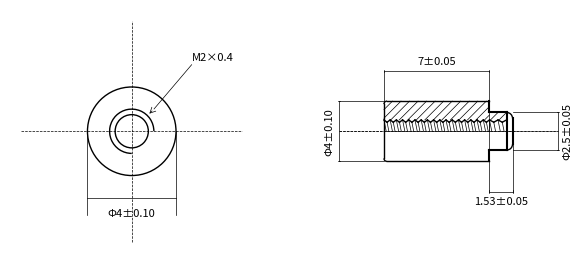

Write Python code to recreate this figure.
import matplotlib.pyplot as plt
import matplotlib.patches as patches
import numpy as np
from mpl_toolkits.mplot3d import Axes3D
from mpl_toolkits.mplot3d.art3d import Poly3DCollection
import os  # 添加这行导入

# 全局参数设置
PARAMS = {
    # 尺寸参数 (Size Parameters)
    'outer_diameter': 4,    # 外径(mm)
    'inner_diameter': 1.5,     # 螺母内径(M3螺纹孔)(mm)
    'three_quarter_diameter': 2,  # 螺母3/4圆外径径(M3螺纹孔)(mm)
    'main_length': 7,       # 主体长度(mm)
    'step_length': 1.53,       # 台阶长度(mm)
    'step_diameter': 2.5,     # 台阶直径(mm)

    # 倒角参数 (Chamfer Parameters)
    'main_chamfer_size': 0.2,  # 主体矩形倒角尺寸
    'step_chamfer_size': 0.4,  # 台阶矩形倒角尺寸

    # 标注参数 (Dimension Parameters)
    'dimension_line_style': '-',    # 标注线样式: '-' 实线, '--' 虚线
    'dimension_line_width': 0.5,    # 标注线宽度
    'dimension_text_offset': 0.2,   # 标注文字偏移距离
    'endpoint_size': 0.15,          # 标注端点线长度
    'dimension_text_color': 'black', # 标注文字颜色
    'dimension_line_color': 'black', # 标注线颜色

    # 视图布局参数 (Layout Parameters)
    'margin': 1.0,             # 2D视图边距
    'dimension_offset': 0.8,   # 尺寸标注整体偏移量
    'title_offset': 1.5,       # 标题偏移量
    'figsize_combined': (12, 8), # 组合视图画布大小
    'wspace': 0.3,            # 子图水平间距
    'hspace': 0.0,            # 子图垂直间距

    # 3D图参数 (3D View Parameters)
    'max_range_factor': 1.2,   # 3D视图缩放因子
    'view_elev': 30,          # 3D视图仰角
    'view_azim': 45,          # 3D视图方位角
    '3d_face_color': 'white',  # 3D模型面颜色
    '3d_edge_color': 'black',  # 3D模型边线颜色
    '3d_alpha': 1.0,          # 3D模型透明度

    # 文字样式参数 (Text Style Parameters)
    'title_font_size': 10,     # 标题字体大小
    'dimension_font_size': 8,  # 标注文字字体大小
    'font_family': 'sans-serif', # 字体族

    # 输出参数 (Output Parameters)
    'dpi': 300,               # 输出图像DPI
    'bbox_inches': 'tight',   # 输出图像边界裁剪

    # 在PARAMS中添加或调整这些参数
    'dimension_line_width': 0.5,     # 标注线宽度
    'dimension_font_size': 8,        # 标注文字大小
    'dimension_text_offset': 0.2,    # 文字偏移距离
    'arrow_length': 0.8,             # 箭头长度

    # 剖面线参数 (Hatch Parameters)
    'hatch_spacing': 0.3,        # 剖面线间距
    'hatch_angle': 45,           # 剖面线角度
    'hatch_linewidth': 0.5,      # 剖面线线宽
}

# 修改默认保存路径为当前用户的桌面
DEFAULT_SAVE_PATH = os.path.join(os.path.expanduser('~'), 'Desktop')

# 修改文件命名格式
def get_filename(params):
    """根据参数生成文件名"""
    outer_d = str(params['outer_diameter']).replace('.', '')
    length = str(params['main_length']).replace('.', '')
    return f"M{outer_d}{length}.png"

# 添加螺纹规格对照表
THREAD_SPECS = {
    1.0: '×0.25',    # M1
    1.2: '×0.25',    # M1.2
    1.4: '×0.3',     # M1.4
    1.6: '×0.35',    # M1.6
    2.0: '×0.4',     # M2
    2.5: '×0.45',    # M2.5
    3.0: '×0.5',     # M3
    3.5: '×0.6',     # M3.5
    4.0: '×0.7',     # M4
}

def create_circle_view(ax, center_x, center_y, diameter, inner_diameter=None, fill=False):
    """
    创建圆形视图

    Parameters:
        ax (matplotlib.axes.Axes): 绘图轴对象
        center_x (float): 圆心x坐标
        center_y (float): 圆心y坐标
        diameter (float): 外径
        inner_diameter (float, optional): 内径
        fill (bool): 是否填充

    Returns:
        None
    """
    # 外圆
    outer_circle = patches.Circle((center_x, center_y), diameter/2,
                                fill=fill, color='black')
    ax.add_patch(outer_circle)

    # 3/4圆
    three_quarter_diameter = PARAMS['three_quarter_diameter']
    # 创建3/4圆弧 (从0度开始，到270度结束，逆时针方向)
    three_quarter_circle = patches.Arc((center_x, center_y),
                                     three_quarter_diameter,
                                     three_quarter_diameter,
                                     theta1=0, theta2=270,
                                     color='black')
    ax.add_patch(three_quarter_circle)

    # 内圆（如果有）
    if inner_diameter is not None:
        inner_circle = patches.Circle((center_x, center_y), inner_diameter/2,
                                    fill=fill, color='black')
        ax.add_patch(inner_circle)

        # 修改：根据three_quarter_diameter查找对应的螺距
        three_quarter_diameter = PARAMS['three_quarter_diameter']
        # 查找最接近的规格
        thread_pitch = THREAD_SPECS.get(three_quarter_diameter, '×0.5')  # 默认值为'×0.5'
        thread_text = f'M{three_quarter_diameter}{thread_pitch}'

        # 计算3/4圆上的点的位置（45度角处）
        angle = np.pi/4  # 45度
        point_x = center_x + (three_quarter_diameter/2) * np.cos(angle)
        point_y = center_y + (three_quarter_diameter/2) * np.sin(angle)

        # 计算箭头起点（稍微远离3/4圆的位置）
        arrow_start_x = point_x + 0.3
        arrow_start_y = point_y + 0.3

        # 使用annotate绘制箭头（指向3/4圆）
        ax.annotate('',
                   xy=(point_x, point_y),  # 箭头终点（3/4圆上的点）
                   xytext=(arrow_start_x, arrow_start_y),  # 箭头起点
                   arrowprops=dict(arrowstyle='->', color='black', linewidth=0.5))

        # 计算文字位置和延长线终点
        text_offset_x = 2.0  # 文字水平偏移
        text_offset_y = 2.0  # 文字垂直偏
        text_x = point_x + text_offset_x
        text_y = point_y + text_offset_y

        # 绘制延长线（从箭头起点到文字下方）
        ax.plot([arrow_start_x, text_x], [arrow_start_y, text_y + 0.3],
                '-', color='black', linewidth=0.5)

        # 添加文字
        ax.text(text_x, text_y + 0.4,
                thread_text,
                ha='left', va='bottom',
                fontsize=PARAMS['dimension_font_size'])

    # 添加中心线
    margin = PARAMS['margin']
    # 水平中心线
    ax.plot([center_x - diameter/2 - margin, center_x + diameter/2 + margin],
            [center_y, center_y], '--', color='black', linewidth=0.5)
    # 垂直中心线
    ax.plot([center_x, center_x],
            [center_y - diameter/2 - margin, center_y + diameter/2 + margin],
            '--', color='black', linewidth=0.5)

def create_side_view(ax, params):
    """创建图（带圆弧倒角）"""
    total_length = get_total_length(params)  # 计算总长度
    step_length = params['step_length']
    outer_diameter = params['outer_diameter']
    step_diameter = params['step_diameter']
    inner_diameter = params['inner_diameter']
    thread_radius = inner_diameter/2
    main_chamfer = params['main_chamfer_size']  # 主体倒角
    step_chamfer = params['step_chamfer_size']  # 台阶倒角

    # 修改倒角绘制部分，统一线条宽度
    # 左边主体倒角（圆弧）
    # 上倒角
    arc_upper_left = patches.Arc((main_chamfer, outer_diameter/2 - main_chamfer),
                                main_chamfer*2, main_chamfer*2,
                                theta1=90, theta2=180,
                                color='black',
                                linewidth=1.0)  # 添加linewidth参数
    ax.add_patch(arc_upper_left)

    # 下倒角
    arc_lower_left = patches.Arc((main_chamfer, -outer_diameter/2 + main_chamfer),
                                main_chamfer*2, main_chamfer*2,
                                theta1=180, theta2=270,
                                color='black',
                                linewidth=1.0)  # 添加linewidth参数
    ax.add_patch(arc_lower_left)

    # 右边台阶倒角（圆弧）
    # 上倒角
    arc_upper_right = patches.Arc((total_length - step_chamfer, step_diameter/2 - step_chamfer),
                                 step_chamfer*2, step_chamfer*2,
                                 theta1=0, theta2=90,
                                 color='black',
                                 linewidth=1.0)  # 添加linewidth参数
    ax.add_patch(arc_upper_right)

    # 下倒角
    arc_lower_right = patches.Arc((total_length - step_chamfer, -step_diameter/2 + step_chamfer),
                                 step_chamfer*2, step_chamfer*2,
                                 theta1=270, theta2=360,
                                 color='black',
                                 linewidth=1.0)  # 添加linewidth参数
    ax.add_patch(arc_lower_right)

    # 修改连接线的线宽，确保统一
    line_width = 1.0  # 定义统一的线宽

    # 左边竖线
    ax.plot([0, 0],
            [-outer_diameter/2 + main_chamfer, outer_diameter/2 - main_chamfer],
            '-', color='black', linewidth=line_width)

    # 上横线
    ax.plot([main_chamfer, total_length-step_length],
            [outer_diameter/2, outer_diameter/2],
            '-', color='black', linewidth=line_width)

    # 下横线
    ax.plot([main_chamfer, total_length-step_length],
            [-outer_diameter/2, -outer_diameter/2],
            '-', color='black', linewidth=line_width)

    # 台阶部分竖线
    ax.plot([total_length-step_length, total_length-step_length],
            [-step_diameter/2, -outer_diameter/2],
            '-', color='black')  # 下半部分
    ax.plot([total_length-step_length, total_length-step_length],
            [step_diameter/2, outer_diameter/2],
            '-', color='black')  # 上半部分

    # 台阶横线
    ax.plot([total_length-step_length, total_length-step_chamfer],
            [step_diameter/2, step_diameter/2],
            '-', color='black')
    ax.plot([total_length-step_length, total_length-step_chamfer],
            [-step_diameter/2, -step_diameter/2],
            '-', color='black')

    # 添加台阶倒角处的垂直线段
    ax.plot([total_length-step_chamfer, total_length-step_chamfer],
            [-step_diameter/2, step_diameter/2],
            '-', color='black')

    # 右边最终竖线
    ax.plot([total_length, total_length],
            [-step_diameter/2 + step_chamfer, step_diameter/2 - step_chamfer],
            '-', color='black')

    # 添加上半部分斜线填充
    def add_hatches(x_start, x_end, y_bottom, y_top, spacing=0.4):
        """添加斜线填充"""
        angle = 45
        dx = spacing / np.cos(np.radians(angle))
        x_range = np.arange(x_start - (y_top - y_bottom), x_end + dx, dx)

        for x in x_range:
            y1 = y_bottom
            y2 = y_top
            x1 = x
            x2 = x + (y_top - y_bottom) * np.tan(np.radians(angle))

            if x1 < x_start:
                y1 = y_bottom + (x_start - x1) / np.tan(np.radians(angle))
                x1 = x_start
            if x2 > x_end:
                y2 = y_top - (x2 - x_end) / np.tan(np.radians(angle))
                x2 = x_end

            if x1 <= x_end and x2 >= x_start:
                ax.plot([x1, x2], [y1, y2], 'k-', linewidth=0.5)

    # 为上半部分添加斜线填充
    add_hatches(0, total_length-step_length,
               thread_radius, outer_diameter/2,
               spacing=0.4)

    # 为台阶上半部分添加斜填充（修改结束位置到倒角处）
    add_hatches(total_length-step_length, total_length-step_chamfer,  # 修改这里，结束位置改为倒角处
               thread_radius, step_diameter/2,
               spacing=0.4)

    # 在斜线区域底部绘制锯齿线
    draw_sawtooth_line(ax, 0, total_length-step_length,
                      y=thread_radius,  # 添加y参数
                      tooth_height=0.15,
                      tooth_width=0.4)
    # 在台阶部分底部绘制锯齿线（修改结束位置到倒角）
    draw_sawtooth_line(ax, total_length-step_length, total_length-step_chamfer,
                      y=thread_radius,  # 添加y参数
                      tooth_height=0.15,
                      tooth_width=0.4)

    # 添加中心线
    ax.plot([-params['margin'], total_length + params['margin']], [0, 0],
            '--', color='black', linewidth=0.5)

    # 绘制图形外部的虚线部分（左）
    ax.plot([-params['margin'], 0], [0, 0],
            '--', color='black', linewidth=0.5)

    # 绘制图形内部的实线部分
    ax.plot([0, total_length], [0, 0],
            '-', color='black', linewidth=0.5)

    # 绘制图形外部的虚线部分（右边）
    ax.plot([total_length, total_length + params['margin']], [0, 0],
            '--', color='black', linewidth=0.5)

def draw_sawtooth_line(ax, x_start, x_end, y, tooth_height=0.15, tooth_width=0.4):
    """绘制锯齿线和斜线填充
    x_start: 起始x坐标
    x_end: 结束x坐标
    y: y坐标（锯齿线的基高度）
    tooth_height: 锯齿高度
    tooth_width: 锯齿宽度
    """
    # 计算要的完整锯齿数量
    length = x_end - x_start
    num_teeth = int(length / tooth_width)
    # 调整锯齿宽度以确保均匀分布
    adjusted_width = length / num_teeth

    # 计算斜线的水平移量（减小角度）
    slope_factor = 0.2  # 减小这个值会使斜线更平缓

    for i in range(num_teeth):
        x = x_start + i * adjusted_width
        next_x = x_start + (i + 1) * adjusted_width
        mid_x = x + adjusted_width/2

        # 绘制锯齿的两条线
        ax.plot([x, mid_x], [y, y - tooth_height], '-', color='black', linewidth=1.0)
        ax.plot([mid_x, next_x], [y - tooth_height, y], '-', color='black', linewidth=1.0)

        # 计算斜线的终点x坐标（确保不超出图形区域）
        x_offset_peak = min(x + abs(y) * slope_factor, next_x)  # 从凸点开始的斜线
        x_offset_valley = min(mid_x + abs(y - tooth_height) * slope_factor, next_x)  # 从凹点开始的斜线

        # 添加从锯齿到中轴线的斜线
        # 从锯齿凸点到中轴线的斜线
        ax.plot([x, x_offset_peak], [y, 0], '-', color='black', linewidth=0.5)
        # 从锯齿凹点到中轴线的斜线
        ax.plot([mid_x, x_offset_valley], [y - tooth_height, 0], '-', color='black', linewidth=0.5)

        # 最后一个锯齿的终点斜线
        if i == num_teeth - 1:
            x_offset_end = min(next_x + abs(y) * slope_factor, x_end)
            ax.plot([next_x, x_offset_end], [y, 0], '-', color='black', linewidth=0.5)

def _draw_2d_views(ax_front, ax_side, params):
    """绘制2D视图"""
    # 计算总长度
    total_length = get_total_length(params)
    
    # 前视图（圆形）- 修改这里使用计算的总长度
    create_circle_view(ax_front, total_length/2, total_length/2,
                      params['outer_diameter'], params['inner_diameter'])

    # 侧视图
    create_side_view(ax_side, params)

    # 添加尺寸标注
    _add_dimensions(ax_front, ax_side, params)

def _add_dimensions(ax_front, ax_side, params):
    """添加尺寸标注"""
    total_length = get_total_length(params)  # 计算总长度
    
    # 恢复左视图（前视图）的外径标注
    _draw_horizontal_diameter_dimension(
        ax_front,
        total_length/2,  # 使用计算的总长度
        total_length/2,
        params['outer_diameter'],
        offset=params['outer_diameter']/2 + 1.0
    )

    # 侧视图标注
    # 1. 主体长度标注 - 移到顶部
    _draw_dimension_line(ax_side, (0, 0),
                        (params['main_length'], 0),
                        params['main_length'],
                        offset=-params['outer_diameter']/2 - 2.0)

    # 2. 台阶长度标注 - 移到底部
    _draw_dimension_line(ax_side,
                        (total_length-params['step_length'], 0),
                        (total_length, 0),
                        params['step_length'],
                        offset=params['outer_diameter']/2 + 2.0)

    # 3. 外径标注 - 垂直方向（移到左侧外部）
    _draw_dimension_line(ax_side,
                        (0, -params['outer_diameter']/2),
                        (0, params['outer_diameter']/2),
                        params['outer_diameter'],
                        offset=3.0,
                        direction='vertical')

    # 4. 台阶直径标注 - 垂直方向（移到右侧外部）
    _draw_dimension_line(ax_side,
                        (total_length, -params['step_diameter']/2),
                        (total_length, params['step_diameter']/2),
                        params['step_diameter'],
                        offset=-3.0,
                        direction='vertical')

def _draw_horizontal_diameter_dimension(ax, center_x, center_y, diameter, offset):
    """绘制水平直径标注"""
    radius = diameter/2
    line_style = PARAMS['dimension_line_style']
    line_width = PARAMS['dimension_line_width']
    text_offset = 0.5  # 文字与标注线的垂直距离

    # 计算延伸线的终点位置（延伸到文字位置）
    extension_length = offset + text_offset + 0.3  # 延伸线总长度

    # 绘制左右延伸线，从的边缘开始延伸到文字位置
    ax.plot([center_x - radius, center_x - radius],
            [center_y, center_y - extension_length],  # 延伸到文字位置
            line_style, color='black', linewidth=line_width)
    ax.plot([center_x + radius, center_x + radius],
            [center_y, center_y - extension_length],  # 延伸到文字位置
            line_style, color='black', linewidth=line_width)

    # 绘制水平注线
    ax.plot([center_x - radius, center_x + radius],
            [center_y - offset, center_y - offset],
            line_style, color='black', linewidth=line_width)

    # 添加尺寸文字
    ax.text(center_x, center_y - offset - text_offset,
            f'Φ{diameter}±0.10',
            ha='center', va='top',
            fontsize=PARAMS['dimension_font_size'])

def _draw_dimension_line(ax, start, end, dimension, offset, direction='horizontal'):
    """绘制标注线"""
    line_style = PARAMS['dimension_line_style']
    line_width = PARAMS['dimension_line_width']
    endpoint_size = PARAMS['endpoint_size']
    text_offset = PARAMS['dimension_text_offset']

    # 根据不同类型的尺寸生成不同的标注文字
    if direction == 'vertical' and dimension == PARAMS['step_diameter']:
        dimension_text = f'Φ{dimension}±0.05'  # 台阶直径标注
    elif direction == 'vertical' and dimension == PARAMS['outer_diameter']:
        dimension_text = f'Φ{dimension}±0.10'  # 外径标注
    else:
        dimension_text = f'{dimension}±0.05'  # 其他尺寸标注

    if direction == 'horizontal':
        y = start[1] - offset
        # 绘制主标注线
        ax.plot([start[0], end[0]], [y, y], line_style,
                color=PARAMS['dimension_line_color'], linewidth=line_width)
        # 绘制两端的垂直线
        ax.plot([start[0], start[0]], [start[1], y], line_style,
                color=PARAMS['dimension_line_color'], linewidth=line_width)
        ax.plot([end[0], end[0]], [end[1], y], line_style,
                color=PARAMS['dimension_line_color'], linewidth=line_width)

        # 绘制端点短线
        ax.plot([start[0], start[0]], [y - endpoint_size/2, y + endpoint_size/2],
                line_style, color=PARAMS['dimension_line_color'], linewidth=line_width)
        ax.plot([end[0], end[0]], [y - endpoint_size/2, y + endpoint_size/2],
                line_style, color=PARAMS['dimension_line_color'], linewidth=line_width)

        # 根据偏移量的正负决定文字位置
        if offset > 0:  # 标注在下方
            text_y = y - text_offset
            va = 'top'
        else:  # 标注在上方
            text_y = y + text_offset
            va = 'bottom'

        # 添加尺寸文字
        ax.text((start[0] + end[0])/2, text_y,
                dimension_text,
                ha='center', va=va,
                color=PARAMS['dimension_text_color'],
                fontsize=PARAMS['dimension_font_size'],
                rotation=0)
    else:  # vertical
        x = start[0] - offset
        # 绘制主标注线
        ax.plot([x, x], [start[1], end[1]], line_style,
                color=PARAMS['dimension_line_color'], linewidth=line_width)
        # 绘制两端的水平线
        ax.plot([start[0], x], [start[1], start[1]], line_style,
                color=PARAMS['dimension_line_color'], linewidth=line_width)
        ax.plot([end[0], x], [end[1], end[1]], line_style,
                color=PARAMS['dimension_line_color'], linewidth=line_width)

        # 绘制端点短线
        ax.plot([x - endpoint_size/2, x + endpoint_size/2], [start[1], start[1]],
                line_style, color=PARAMS['dimension_line_color'], linewidth=line_width)
        ax.plot([x - endpoint_size/2, x + endpoint_size/2], [end[1], end[1]],
                line_style, color=PARAMS['dimension_line_color'], linewidth=line_width)

        # 调整文字位置和对齐方式
        if offset < 0:  # 右侧标注
            ha = 'left'
            x_text = x + text_offset
        else:  # 左侧标注
            ha = 'right'
            x_text = x - text_offset

        # 添加尺寸文字 - 垂直方向保持90度旋转
        ax.text(x_text, (start[1] + end[1])/2, dimension_text,
                ha=ha, va='center', color=PARAMS['dimension_text_color'],
                fontsize=PARAMS['dimension_font_size'], rotation=90)

# 添加一个辅助函数来计算总长度
def get_total_length(params):
    """计算总长度"""
    return params['main_length'] + params['step_length']

def create_combined_views(params=PARAMS, save_path=None):
    """建组合视图（主数）"""
    # 调整图形大小和比例
    fig = plt.figure(figsize=(8, 4), facecolor='none')  # 减小整体尺寸

    # 调整子图布局
    gs = fig.add_gridspec(1, 2,
                         width_ratios=[1, 1],
                         left=0.15, right=0.85,  # 调整左右边距
                         bottom=0.15, top=0.85,  # 整上下边距
                         wspace=0.3)  # 减小子图间距

    # 创建子图，设置透明背景
    ax_front = fig.add_subplot(gs[0], facecolor='none')
    ax_side = fig.add_subplot(gs[1], facecolor='none')

    # 绘制2D视图
    _draw_2d_views(ax_front, ax_side, params)

    # 设置视图属性
    for ax in [ax_front, ax_side]:
        ax.set_aspect('equal')
        ax.grid(False)
        ax.set_xticks([])
        ax.set_yticks([])
        # 移除所有边框
        for spine in ax.spines.values():
            spine.set_visible(False)

    # 调整布局
    plt.tight_layout()

    # 保存图片
    if save_path:
        # 确保保存路径的目录存在
        save_dir = os.path.dirname(save_path)
        if not os.path.exists(save_dir):
            os.makedirs(save_dir)

        # 保存图片，确保明背景
        plt.savefig(save_path,
                   dpi=params['dpi'],
                   bbox_inches='tight',
                   transparent=True,  # 置透明背景
                   facecolor='none')  # 确保背景透明
        print(f"图片已存至: {save_path}")

    plt.show()

# 更新PARAMS中的相关参数
PARAMS.update({
    'figsize_combined': (12, 6),   # 加图形宽度，给标注留更多空间
    'margin': 3.0,                # 增加边距
    'dimension_font_size': 8,     # 保持字体大小
    'dimension_line_width': 0.5,  # 保持线条宽度
    'dimension_text_offset': 0.3, # 文字偏移
    'wspace': 0.5,               # 增加子图间距
    'dimension_offset': 2.0,      # 增加基础标注偏移量
})

if __name__ == '__main__':
    # 以在这里修改参数
    custom_params = PARAMS.copy()

    # 根据尺寸生成文件名
    filename = get_filename(custom_params)

    # 设置保存路径（使用os.path.join来正确处理路径）
    save_path = os.path.join(DEFAULT_SAVE_PATH, filename)

    try:
        # 创建、显示并保存图片
        create_combined_views(custom_params, save_path)
    except Exception as e:
        print(f"发生错误: {str(e)}")
        # 尝试保存到当前目录
        current_dir = os.path.dirname(os.path.abspath(__file__))
        save_path = os.path.join(current_dir, filename)
        print(f"尝试保存到当前目录: {save_path}")
        create_combined_views(custom_params, save_path)
